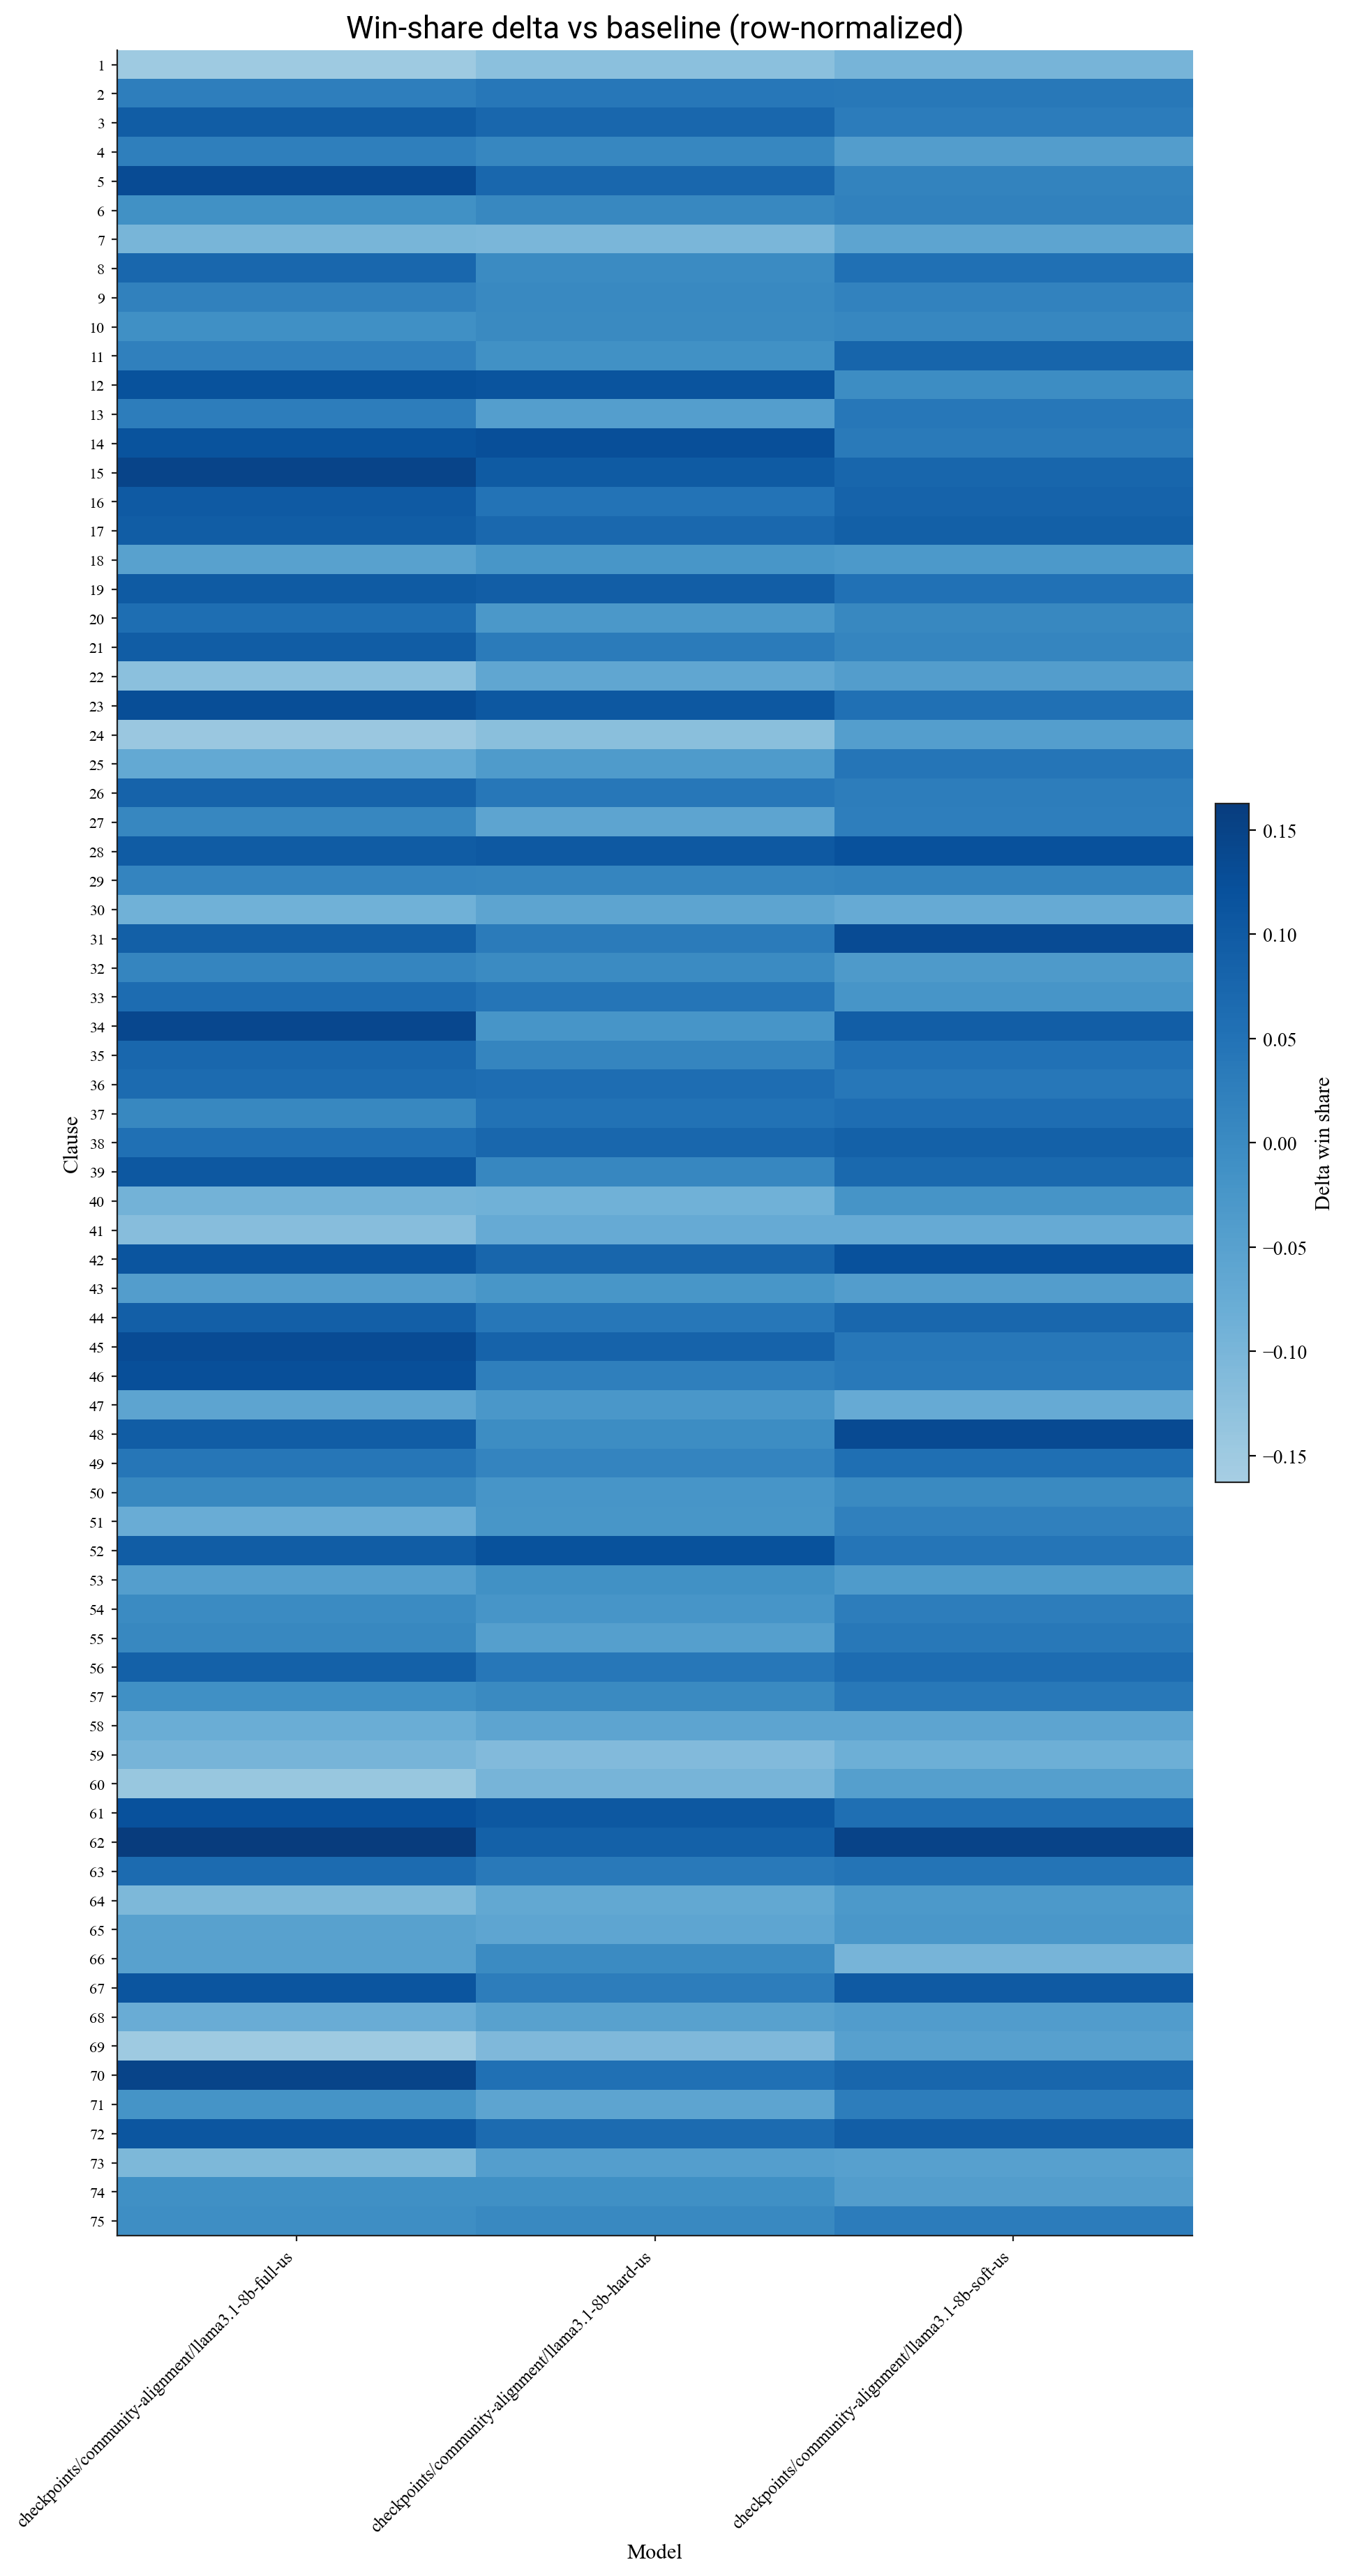

Values plotted in this chart, from the file beside it:
clause_id, checkpoints/community-alignment/llama3.1…, checkpoints/community-alignment/llama3.1…, checkpoints/community-alignment/llama3.1…
1, -0.1497, -0.1242, -0.09725
2, 0.02525, 0.03975, 0.03875
3, 0.0945, 0.0725, 0.0305
4, 0.0235, 0.009, -0.0425
5, 0.1302, 0.07375, 0.01475
6, -0.01275, 0.00525, 0.01875
7, -0.0995, -0.101, -0.0595
8, 0.0725, 0.001, 0.054
9, 0.0185, 0.0045, 0.017
10, -0.01125, 0.00375, 0.00875
11, 0.02125, -0.01375, 0.07875
12, 0.1175, 0.1135, -0.0035
13, 0.0285, -0.0435, 0.04
14, 0.116, 0.1235, 0.0355
15, 0.1455, 0.098, 0.0765
16, 0.1008, 0.04925, 0.08375
17, 0.09525, 0.07175, 0.08925
18, -0.051, -0.026, -0.033
19, 0.09975, 0.09375, 0.05275
20, 0.0595, -0.028, 0.006
21, 0.09425, 0.03125, 0.01075
22, -0.1243, -0.06275, -0.04175
23, 0.127, 0.106, 0.0545
24, -0.1447, -0.1227, -0.04375
25, -0.06925, -0.03625, 0.04425
26, 0.0825, 0.0395, 0.028
27, 0.00975, -0.05925, 0.02575
28, 0.09675, 0.1032, 0.1212
29, 0.01375, 0.01025, 0.01475
30, -0.08825, -0.05875, -0.07425
31, 0.08925, 0.03225, 0.1298
32, 0.01075, -0.00025, -0.03425
33, 0.064, 0.0455, -0.022
34, 0.1402, -0.02175, 0.09275
35, 0.0735, 0.011, 0.053
36, 0.066, 0.0615, 0.04
37, 0.0055, 0.051, 0.061
38, 0.05425, 0.07375, 0.08575
39, 0.1063, 0.00925, 0.07075
40, -0.092, -0.089, -0.0215
41, -0.119, -0.0735, -0.075
42, 0.1115, 0.076, 0.12
43, -0.04275, -0.02625, -0.04225
44, 0.09075, 0.04025, 0.07275
45, 0.131, 0.083, 0.041
46, 0.1237, 0.02375, 0.03625
47, -0.0575, -0.027, -0.073
48, 0.09575, -0.00275, 0.1332
49, 0.0425, 0.0125, 0.0575
50, 0.0075, -0.0235, 0.0035
51, -0.0785, -0.0265, 0.0225
52, 0.096, 0.1175, 0.044
53, -0.044, -0.0135, -0.035
54, 0.00075, -0.02375, 0.02675
55, 0.0065, -0.047, 0.038
56, 0.08725, 0.03975, 0.06425
57, -0.01, 0.0025, 0.0375
58, -0.0795, -0.058, -0.0575
59, -0.09675, -0.1123, -0.08475
60, -0.1415, -0.097, -0.0465
... 15 more rows
